Dataset: dataset (GitHub, KLTN-03-2026/CN15). Classes: giay, kim loai, HDPE plastic, PET plastic, thuy tinh.

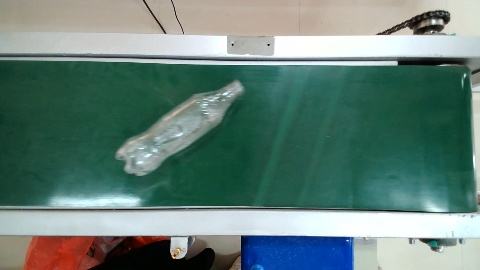
Label: HDPE plastic

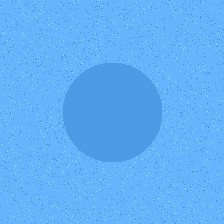
Label: PET plastic

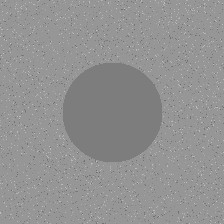
Label: kim loai

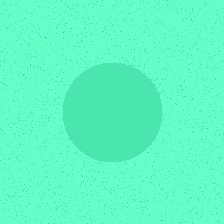
Label: thuy tinh

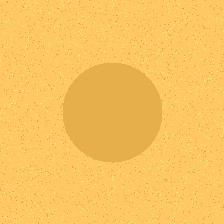
Label: giay

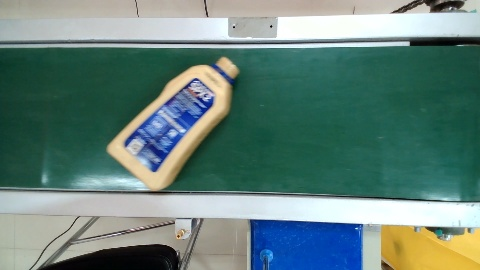
Label: HDPE plastic
